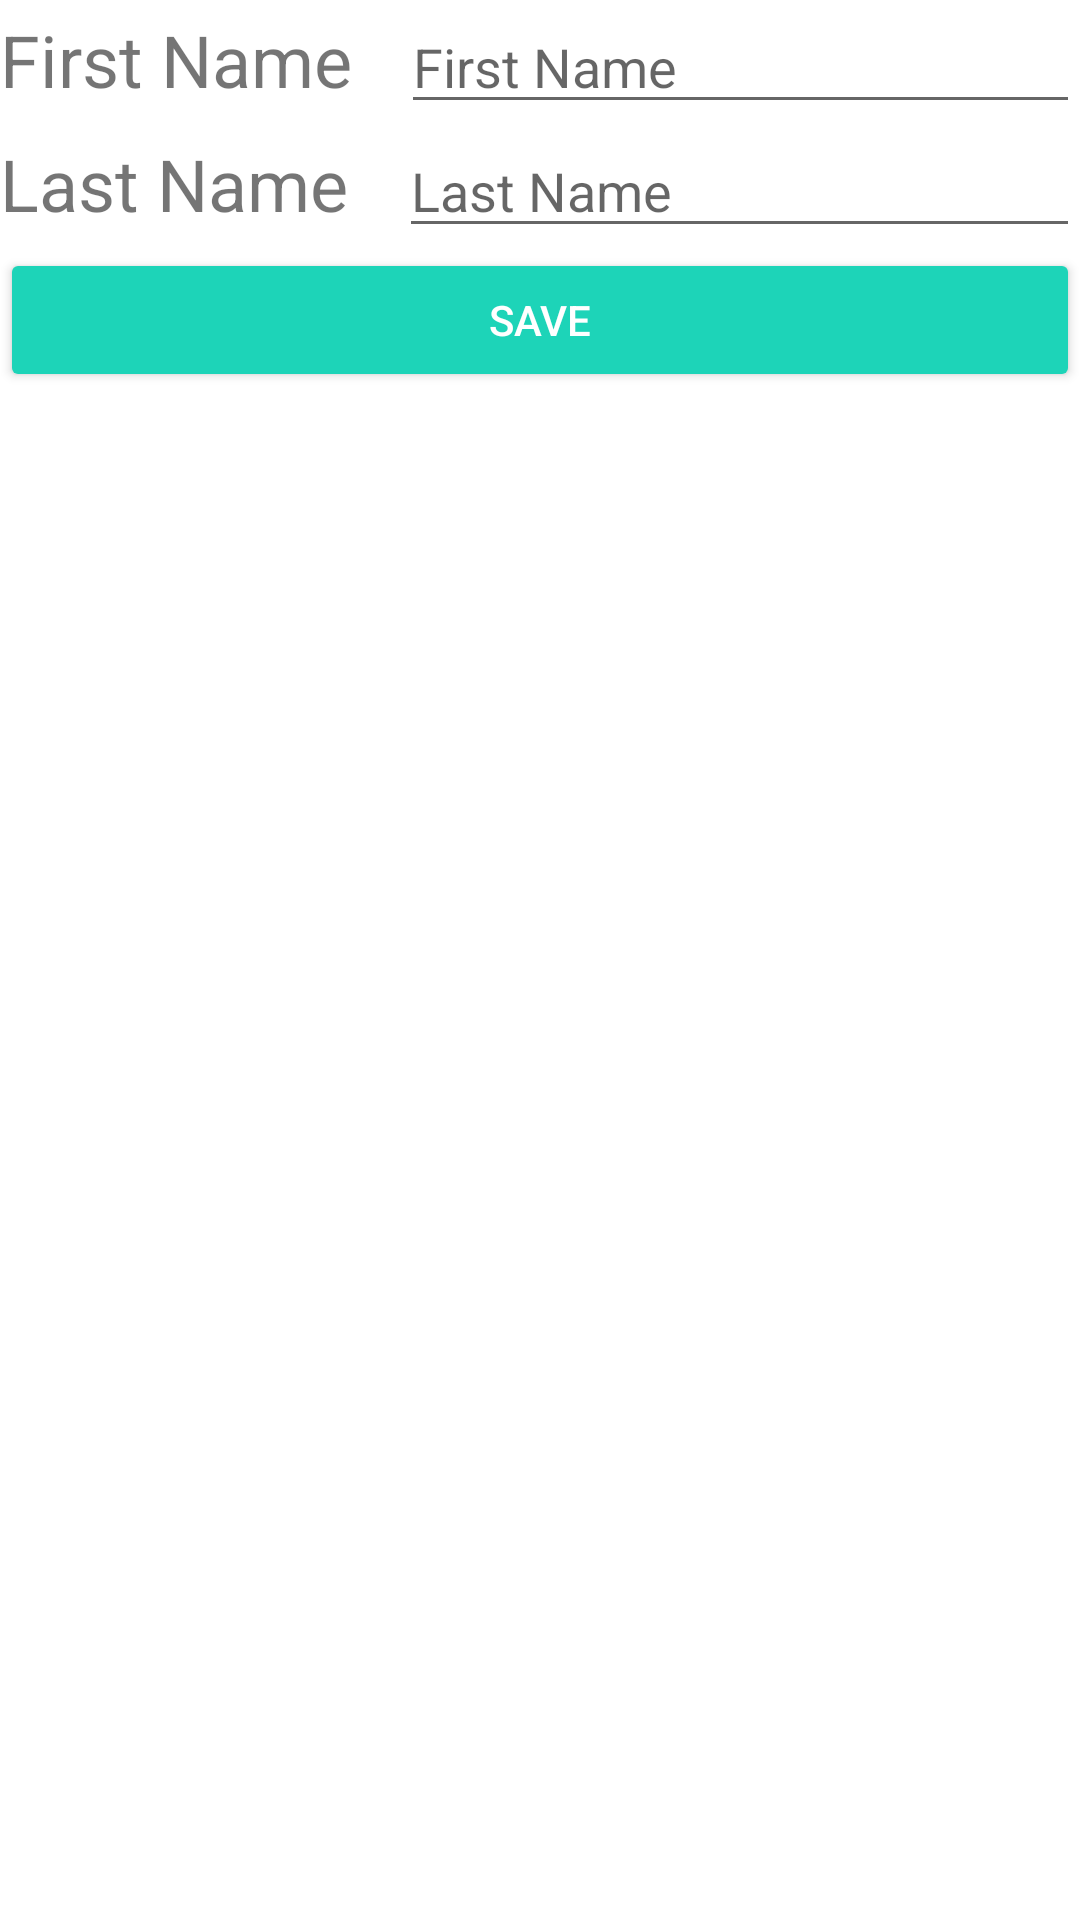

The Android layout XML behind this screen, and the referenced resources:
<!-- AndroidManifest.xml: application theme Theme.AllisWell -->
<!-- res/layout/activity_add_patients.xml -->
<?xml version="1.0" encoding="utf-8"?>
<androidx.constraintlayout.widget.ConstraintLayout xmlns:android="http://schemas.android.com/apk/res/android"
    xmlns:app="http://schemas.android.com/apk/res-auto"
    xmlns:tools="http://schemas.android.com/tools"
    android:layout_width="match_parent"
    android:layout_height="match_parent"
    tools:context=".AddPatientsActivity">

    <LinearLayout
        android:layout_width="match_parent"
        android:layout_height="match_parent"
        android:orientation="vertical">

        <LinearLayout
            android:layout_width="match_parent"
            android:layout_height="wrap_content"
            android:orientation="horizontal">

            <TextView
                android:id="@+id/textView"
                android:layout_width="wrap_content"
                android:layout_height="wrap_content"
                android:layout_weight="1"
                android:text="First Name"
                android:textSize="24sp" />

            <EditText
                android:id="@+id/editTextTextPersonName"
                android:layout_width="wrap_content"
                android:layout_height="wrap_content"
                android:layout_weight="1"
                android:ems="10"
                android:inputType="textPersonName"
                android:hint="First Name" />

        </LinearLayout>

        <LinearLayout
            android:layout_width="match_parent"
            android:layout_height="wrap_content"
            android:orientation="horizontal">

            <TextView
                android:id="@+id/textView14"
                android:layout_width="wrap_content"
                android:layout_height="wrap_content"
                android:layout_weight="1"
                android:text="Last Name"
                android:textSize="24sp" />

            <EditText
                android:id="@+id/editTextTextPersonName2"
                android:layout_width="wrap_content"
                android:layout_height="wrap_content"
                android:layout_weight="1"
                android:ems="10"
                android:hint="Last Name"
                android:inputType="textPersonName" />
        </LinearLayout>

        <LinearLayout
            android:layout_width="match_parent"
            android:layout_height="wrap_content"
            android:orientation="horizontal">

            <Button
                android:id="@+id/button"
                android:layout_width="match_parent"
                android:layout_height="match_parent"
                android:layout_weight="1"
                android:backgroundTint="#1DD4B8"
                android:text="Save"
                android:textColor="@color/white"
                app:iconTint="@color/teal_200"
                app:rippleColor="@color/teal_200" />
        </LinearLayout>

    </LinearLayout>

</androidx.constraintlayout.widget.ConstraintLayout>
<!-- resources referenced by this layout -->
<resources>
  <style name="Theme.AllisWell" parent="Theme.MaterialComponents.DayNight.DarkActionBar">
          
          <item name="colorPrimary">@color/purple_500</item>
          <item name="colorPrimaryVariant">@color/purple_700</item>
          <item name="colorOnPrimary">@color/white</item>
          
          <item name="colorSecondary">@color/teal_200</item>
          <item name="colorSecondaryVariant">@color/teal_700</item>
          <item name="colorOnSecondary">@color/black</item>
          
          <item name="android:statusBarColor" tools:targetApi="l">?attr/colorPrimaryVariant</item>
          
      </style>
  <!-- not gathered from this repository: default colours our renderer supplied (Android Studio template values) -->
  <color name="purple_500">#FF6200EE</color>
  <color name="purple_700">#FF3700B3</color>
  <color name="teal_200">#FF03DAC5</color>
  <color name="teal_700">#FF018786</color>
  <color name="black">#FF000000</color>
  <color name="white">#FFFFFFFF</color>
</resources>
